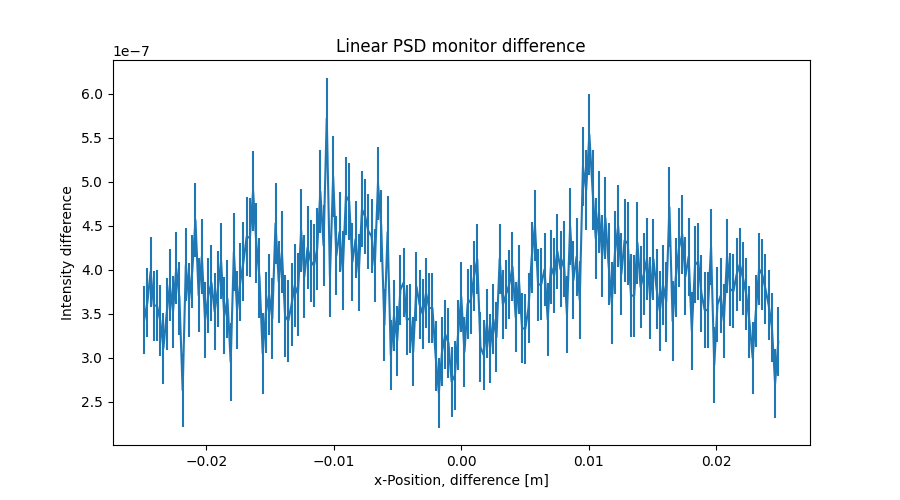

The table this chart was drawn from, first rows:
x_axis, Intensity, Error
-2.487437186000000106e-02, 3.427701350000000048e-07, 3.914147254999999717e-08
-2.462311558000000039e-02, 3.628785208999999910e-07, 3.932849625999999823e-08
-2.437185929999999973e-02, 3.975261860000000218e-07, 3.958889987000000299e-08
-2.412060301999999906e-02, 3.591254465000000130e-07, 3.978129742999999737e-08
-2.386934673000000104e-02, 3.590585308000000152e-07, 3.994210809999999765e-08
-2.361809045000000037e-02, 3.421781880000000022e-07, 4.015654180000000302e-08
-2.336683416999999971e-02, 3.108631663999999959e-07, 4.034878168999999959e-08
-2.311557788999999905e-02, 3.494694470999999928e-07, 4.049513128000000046e-08
-2.286432160999999838e-02, 3.822606041999999938e-07, 4.071149948000000211e-08
-2.261306533000000119e-02, 3.522722897000000008e-07, 4.088260360000000222e-08
-2.236180905000000052e-02, 4.014559350000000207e-07, 4.106357676000000105e-08
-2.211055275999999903e-02, 3.674728129000000126e-07, 4.129258006999999691e-08
-2.185929647999999836e-02, 2.627708907999999761e-07, 4.138314520999999886e-08
-2.160804020000000117e-02, 4.052741150999999952e-07, 4.152458968000000314e-08
-2.135678392000000050e-02, 3.655915702000000009e-07, 4.178736522000000250e-08
-2.110552763999999984e-02, 3.978911692999999887e-07, 4.197796189000000167e-08
-2.085427135999999917e-02, 4.563431783000000209e-07, 4.215065473000000000e-08
-2.060301507999999851e-02, 3.708726522999999819e-07, 4.233395647999999847e-08
-2.035175879000000049e-02, 4.149592295000000155e-07, 4.253679418999999808e-08
-2.010050250999999982e-02, 3.427698006999999992e-07, 4.272667151000000038e-08
-1.984924622999999916e-02, 3.704501972000000018e-07, 4.287184541000000020e-08
-1.959798994999999849e-02, 3.850649167999999874e-07, 4.303738447000000080e-08
-1.934673367000000130e-02, 3.523681538000000085e-07, 4.324651513000000052e-08
-1.909547739000000063e-02, 3.781575100999999816e-07, 4.337420987999999790e-08
-1.884422110999999997e-02, 4.095622897000000063e-07, 4.353610582999999870e-08
-1.859296481999999848e-02, 3.474652353000000120e-07, 4.375828271000000109e-08
-1.834170854000000128e-02, 3.666691930000000244e-07, 4.392059096999999751e-08
-1.809045226000000062e-02, 2.950677929999999958e-07, 4.409171467000000089e-08
-1.783919597999999995e-02, 4.203542968000000085e-07, 4.429959211000000180e-08
-1.758793969999999929e-02, 3.542544612999999802e-07, 4.445613401999999723e-08
-1.733668341999999862e-02, 3.856565093999999961e-07, 4.459168236999999672e-08
-1.708542714000000143e-02, 4.090459580999999971e-07, 4.477241166000000003e-08
-1.683417084999999994e-02, 4.372472194999999999e-07, 4.488329550999999705e-08
-1.658291456999999927e-02, 4.362778874999999996e-07, 4.502733005000000028e-08
-1.633165828999999861e-02, 4.896588789999999622e-07, 4.526211947999999896e-08
-1.608040201000000141e-02, 4.303635112000000178e-07, 4.545693928000000050e-08
-1.582914573000000075e-02, 3.908688367000000101e-07, 4.562014299999999682e-08
-1.557788945000000008e-02, 3.045842358999999838e-07, 4.577295072000000115e-08
-1.532663316999999942e-02, 3.514711373999999853e-07, 4.594407776999999815e-08
-1.507537687999999966e-02, 3.719667416000000217e-07, 4.607605982000000066e-08
-1.482412060000000073e-02, 3.442657479000000111e-07, 4.615678225999999675e-08
-1.457286432000000007e-02, 4.524602382000000227e-07, 4.633182118999999865e-08
-1.432160803999999940e-02, 3.863740797000000033e-07, 4.653227067999999831e-08
-1.407035176000000047e-02, 4.198587487000000054e-07, 4.662293232999999777e-08
-1.381909547999999981e-02, 3.469582455000000194e-07, 4.668622507999999958e-08
-1.356783919999999914e-02, 3.418752645999999842e-07, 4.676472422999999816e-08
-1.331658290999999938e-02, 3.602586511000000229e-07, 4.682671706999999934e-08
-1.306532663000000045e-02, 3.820654698000000210e-07, 4.694658234999999850e-08
-1.281407034999999979e-02, 3.719726027000000222e-07, 4.709347055000000051e-08
-1.256281407000000086e-02, 4.442549743999999951e-07, 4.714288171000000251e-08
-1.231155779000000020e-02, 3.920757530000000004e-07, 4.712786034000000301e-08
-1.206030150999999953e-02, 4.248630564000000088e-07, 4.709362959999999909e-08
-1.180904523000000060e-02, 4.096653404000000052e-07, 4.704013573000000275e-08
-1.155778894000000084e-02, 4.044628871000000220e-07, 4.697955413000000078e-08
-1.130653266000000018e-02, 4.232547788000000161e-07, 4.690835983999999714e-08
-1.105527637999999951e-02, 4.887503451000000346e-07, 4.668306706000000238e-08
-1.080402010000000058e-02, 4.275584003999999980e-07, 4.642865124999999723e-08
-1.055276381999999992e-02, 5.722418914999999735e-07, 4.613627355999999886e-08
-1.030150753999999926e-02, 3.921619227999999833e-07, 4.588136515999999699e-08
-1.005025126000000033e-02, 5.056418002000000280e-07, 4.567363977000000236e-08
... 139 more rows
